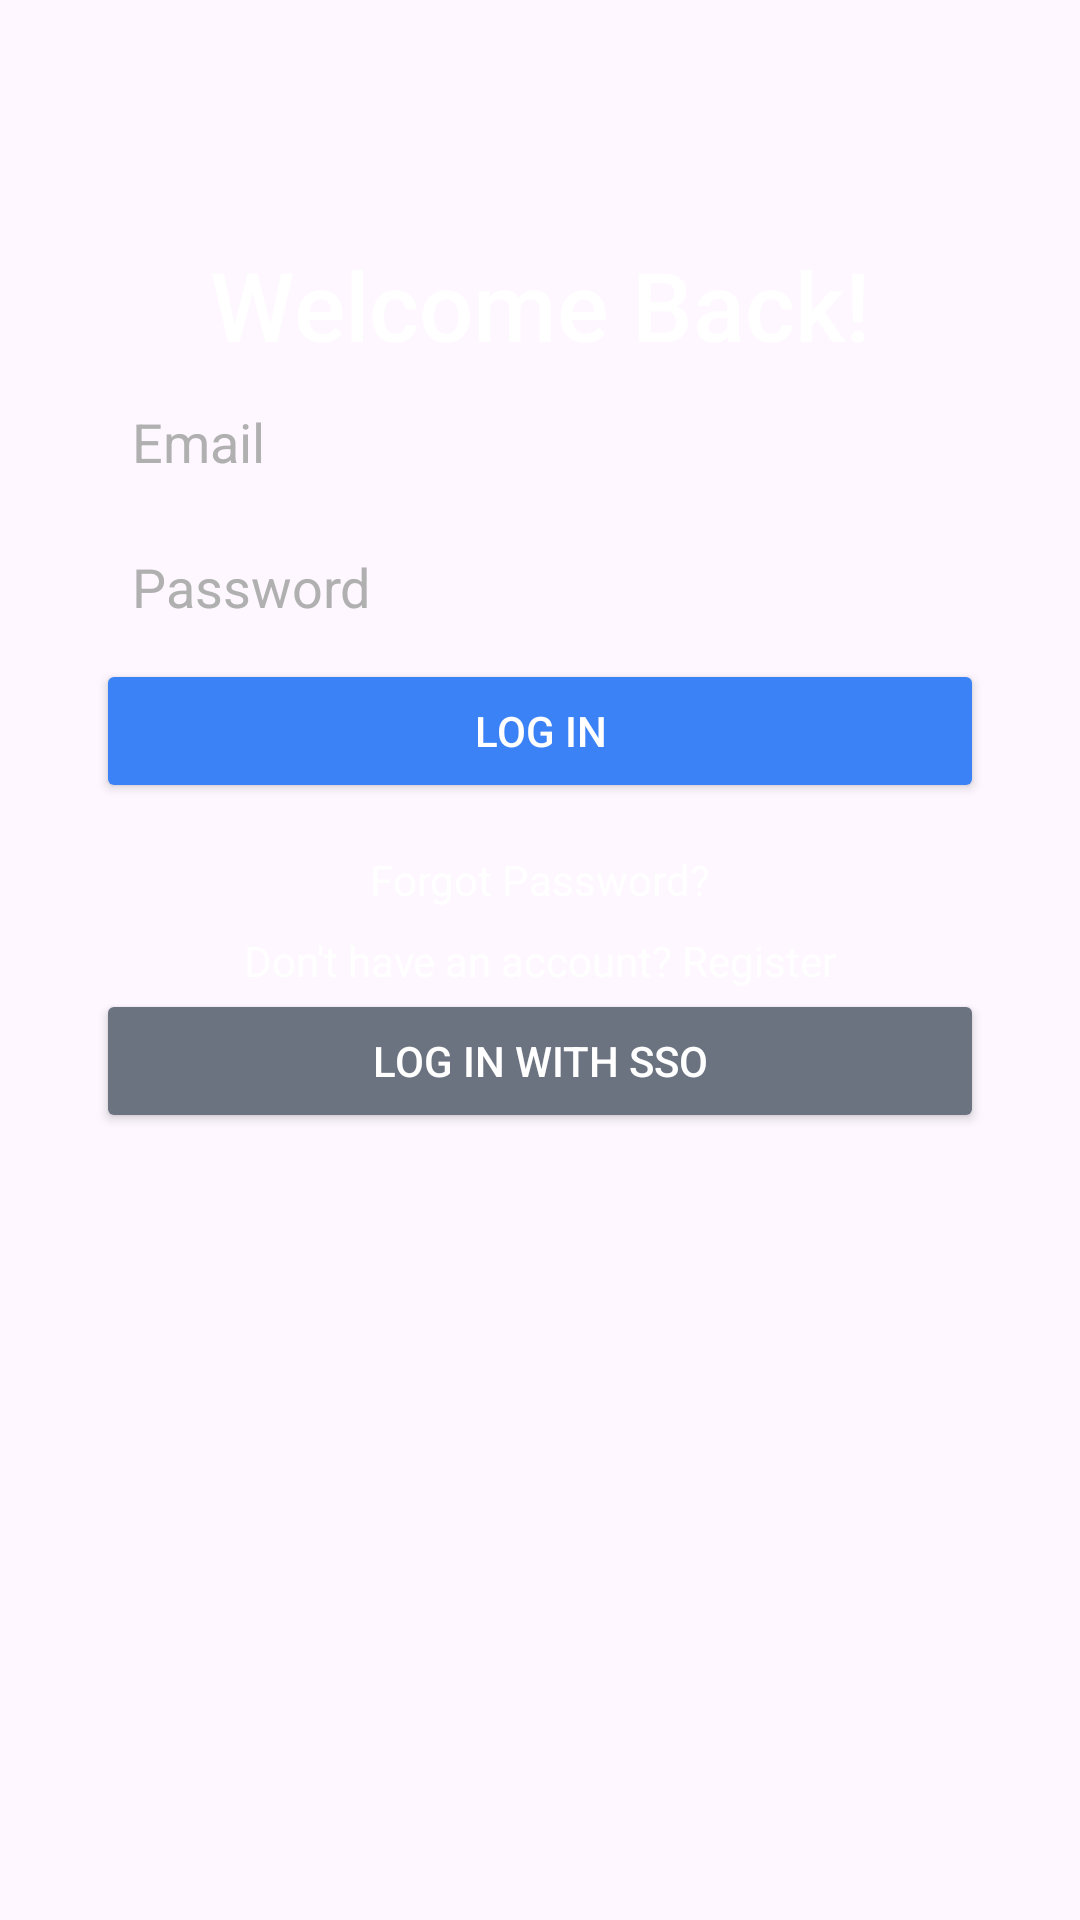

The Android layout XML behind this screen, and the referenced resources:
<!-- AndroidManifest.xml: application theme Theme.Movistar -->
<!-- res/layout/activity_login.xml -->
<androidx.constraintlayout.widget.ConstraintLayout
    xmlns:android="http://schemas.android.com/apk/res/android"
    xmlns:app="http://schemas.android.com/apk/res-auto"
    xmlns:tools="http://schemas.android.com/tools"
    android:layout_width="match_parent"
    android:layout_height="match_parent"
    android:background="@drawable/amoled_gradient"
    tools:context=".LoginActivity">

    <TextView
        android:id="@+id/login_title"
        android:layout_width="wrap_content"
        android:layout_height="wrap_content"
        android:text="Welcome Back!"
        android:textSize="32sp"
        android:textColor="#FFFFFF"
        android:layout_marginBottom="24dp"
        app:layout_constraintStart_toStartOf="parent"
        app:layout_constraintEnd_toEndOf="parent"
        app:layout_constraintTop_toTopOf="parent"
        app:layout_constraintBottom_toTopOf="@+id/email_input"
        android:layout_marginTop="80dp"
        android:fontFamily="sans-serif-medium"/>

    <EditText
        android:id="@+id/email_input"
        android:layout_width="0dp"
        android:layout_height="wrap_content"
        android:hint="Email"
        android:textColorHint="#B0B0B0"
        android:textColor="#FFFFFF"
        android:backgroundTint="@android:color/transparent"
        android:layout_marginStart="32dp"
        android:layout_marginEnd="32dp"
        android:layout_marginBottom="16dp"
        app:layout_constraintStart_toStartOf="parent"
        app:layout_constraintEnd_toEndOf="parent"
        app:layout_constraintTop_toBottomOf="@+id/login_title"
        android:padding="12dp"/>

    <EditText
        android:id="@+id/password_input"
        android:layout_width="0dp"
        android:layout_height="wrap_content"
        android:hint="Password"
        android:textColorHint="#B0B0B0"
        android:textColor="#FFFFFF"
        android:backgroundTint="@android:color/transparent"
        android:layout_marginStart="32dp"
        android:layout_marginEnd="32dp"
        android:layout_marginBottom="24dp"
        app:layout_constraintStart_toStartOf="parent"
        app:layout_constraintEnd_toEndOf="parent"
        app:layout_constraintTop_toBottomOf="@+id/email_input"
        android:padding="12dp"/>

    <Button
        android:id="@+id/login_button"
        android:layout_width="0dp"
        android:layout_height="wrap_content"
        android:text="Log In"
        android:textColor="#FFFFFF"
        android:backgroundTint="#3B82F6"
        android:layout_marginStart="32dp"
        android:layout_marginEnd="32dp"
        app:layout_constraintStart_toStartOf="parent"
        app:layout_constraintEnd_toEndOf="parent"
        app:layout_constraintTop_toBottomOf="@+id/password_input"
        android:elevation="8dp"
        android:padding="12dp"/>

    <TextView
        android:id="@+id/forgot_password"
        android:layout_width="wrap_content"
        android:layout_height="wrap_content"
        android:text="Forgot Password?"
        android:textColor="#FFFFFF"
        android:textSize="14sp"
        android:layout_marginTop="16dp"
        app:layout_constraintStart_toStartOf="parent"
        app:layout_constraintEnd_toEndOf="parent"
        app:layout_constraintTop_toBottomOf="@+id/login_button"/>

    <TextView
        android:id="@+id/register_link"
        android:layout_width="wrap_content"
        android:layout_height="wrap_content"
        android:text="Don't have an account? Register"
        android:textColor="#FFFFFF"
        android:textSize="14sp"
        android:layout_marginTop="8dp"
        app:layout_constraintStart_toStartOf="parent"
        app:layout_constraintEnd_toEndOf="parent"
        app:layout_constraintTop_toBottomOf="@+id/forgot_password"/>

    <Button
        android:id="@+id/sso_button"
        android:layout_width="0dp"
        android:layout_height="wrap_content"
        android:text="Log in with SSO"
        android:textColor="#FFFFFF"
        android:backgroundTint="#6B7280"
        android:layout_marginStart="32dp"
        android:layout_marginEnd="32dp"
        app:layout_constraintStart_toStartOf="parent"
        app:layout_constraintEnd_toEndOf="parent"
        app:layout_constraintTop_toBottomOf="@+id/register_link"
        android:elevation="8dp"
        android:padding="12dp"/>

</androidx.constraintlayout.widget.ConstraintLayout>
<!-- resources referenced by this layout -->
<resources>
  <style name="Theme.Movistar" parent="Base.Theme.Movistar" />
  <style name="Base.Theme.Movistar" parent="Theme.Material3.DayNight.NoActionBar">
          
          
      </style>
</resources>
